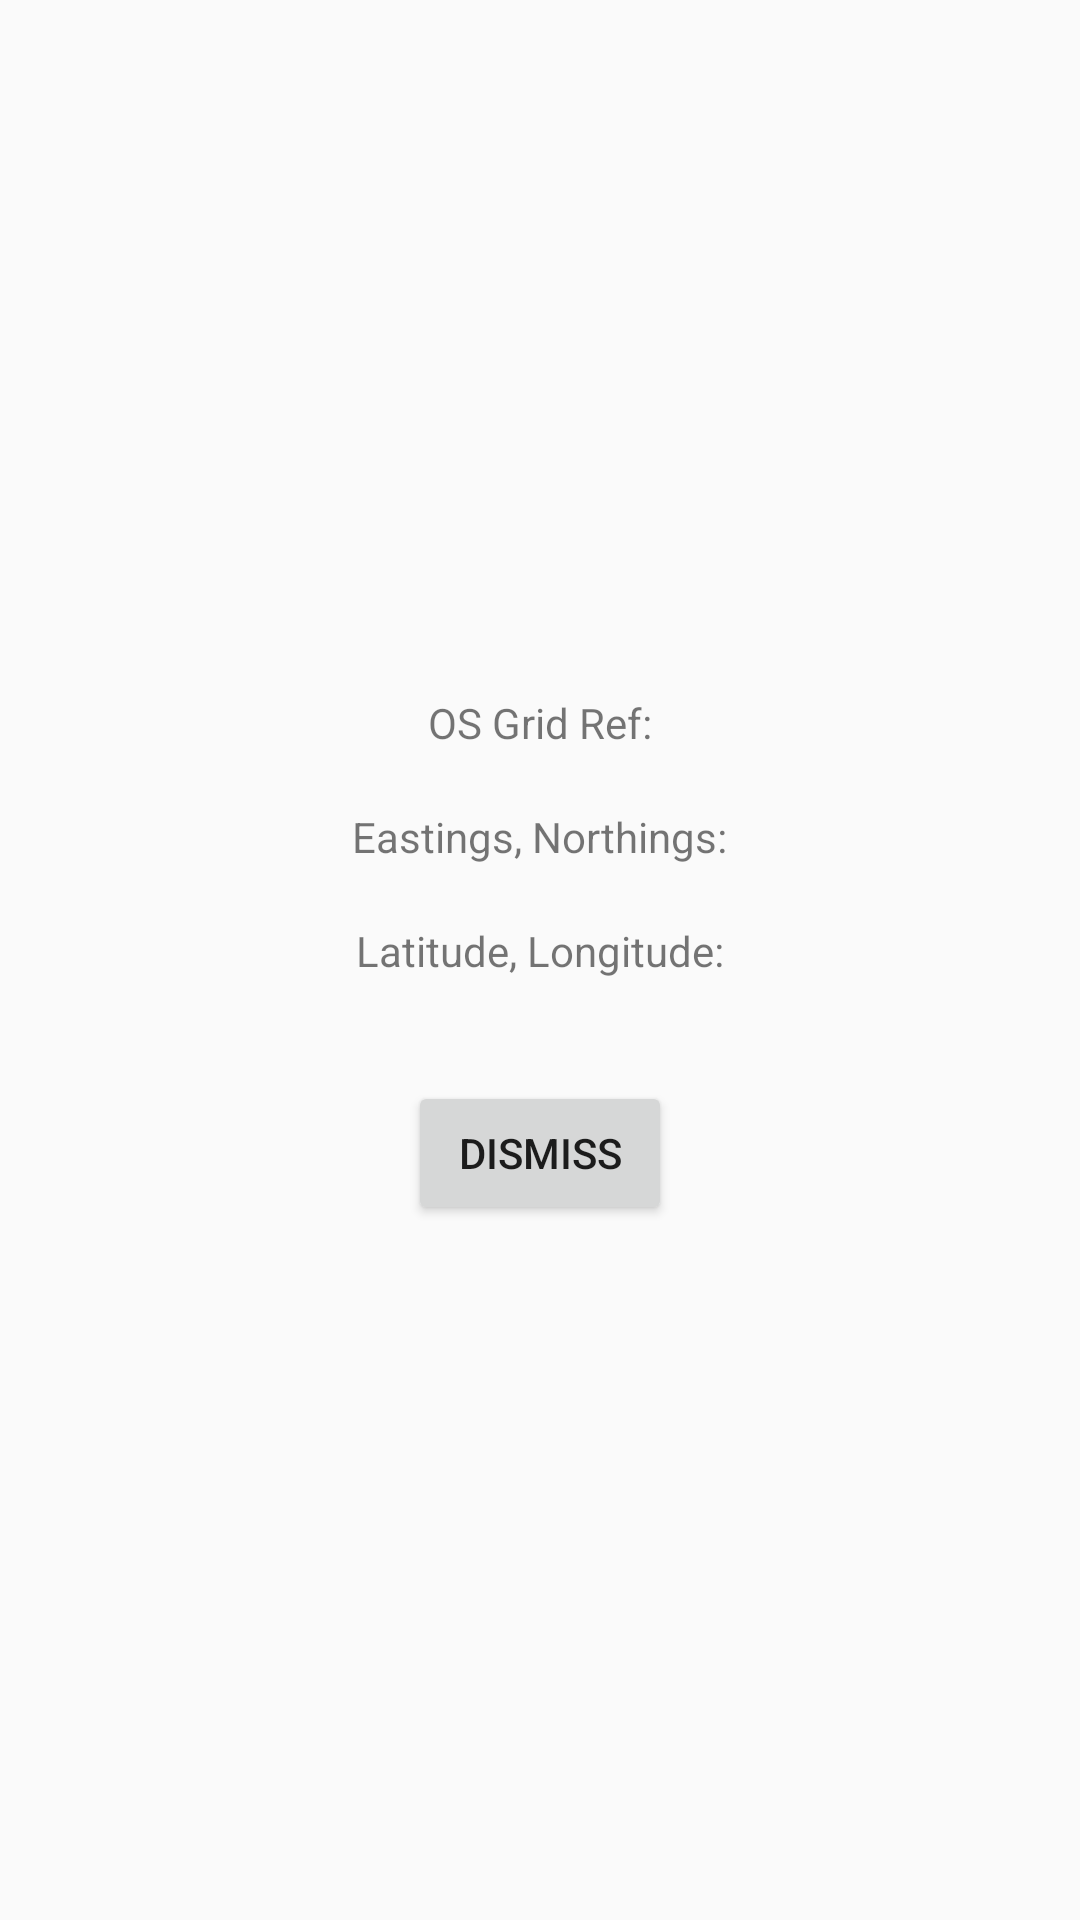

Reconstruct the res/layout file that produces this screen, plus the resources it refers to.
<!-- AndroidManifest.xml: application theme AppTheme -->
<!-- res/layout/grid_ref_dialog.xml -->
<?xml version="1.0" encoding="utf-8"?>
<LinearLayout xmlns:android="http://schemas.android.com/apk/res/android"
    android:orientation="vertical" android:layout_width="match_parent" android:gravity="center"
    android:padding="10dp"
    android:layout_height="match_parent">


    <TextView
        android:layout_width="wrap_content"
        android:layout_height="wrap_content"
        android:text="OS Grid Ref:"
        android:id="@+id/textView3"

 />

    <TextView
        android:layout_width="wrap_content"
        android:layout_height="wrap_content"
        android:text=""
        android:id="@+id/grid_ref"
 />

    <TextView
        android:layout_width="wrap_content"
        android:layout_height="wrap_content"
        android:text="Eastings, Northings:"
        android:id="@+id/textView4"
        />

    <TextView
        android:layout_width="wrap_content"
        android:layout_height="wrap_content"
        android:text=""
        android:id="@+id/eastingsNorthings"
 />

    <TextView
        android:layout_width="wrap_content"
        android:layout_height="wrap_content"
        android:text="Latitude, Longitude:"
        android:id="@+id/textView6"
        />

    <TextView
        android:layout_width="wrap_content"
        android:layout_height="wrap_content"
        android:text=""
        android:id="@+id/latLong"

        android:paddingBottom="15dp"/>

    <Button
        android:layout_width="wrap_content"
        android:layout_height="wrap_content"
        android:text="Dismiss"
        android:id="@+id/dismissGridDialog"
 />
</LinearLayout>
<!-- resources referenced by this layout -->
<resources>
  <style name="AppTheme" parent="Theme.AppCompat.Light.DarkActionBar">
          
  
      </style>
</resources>
